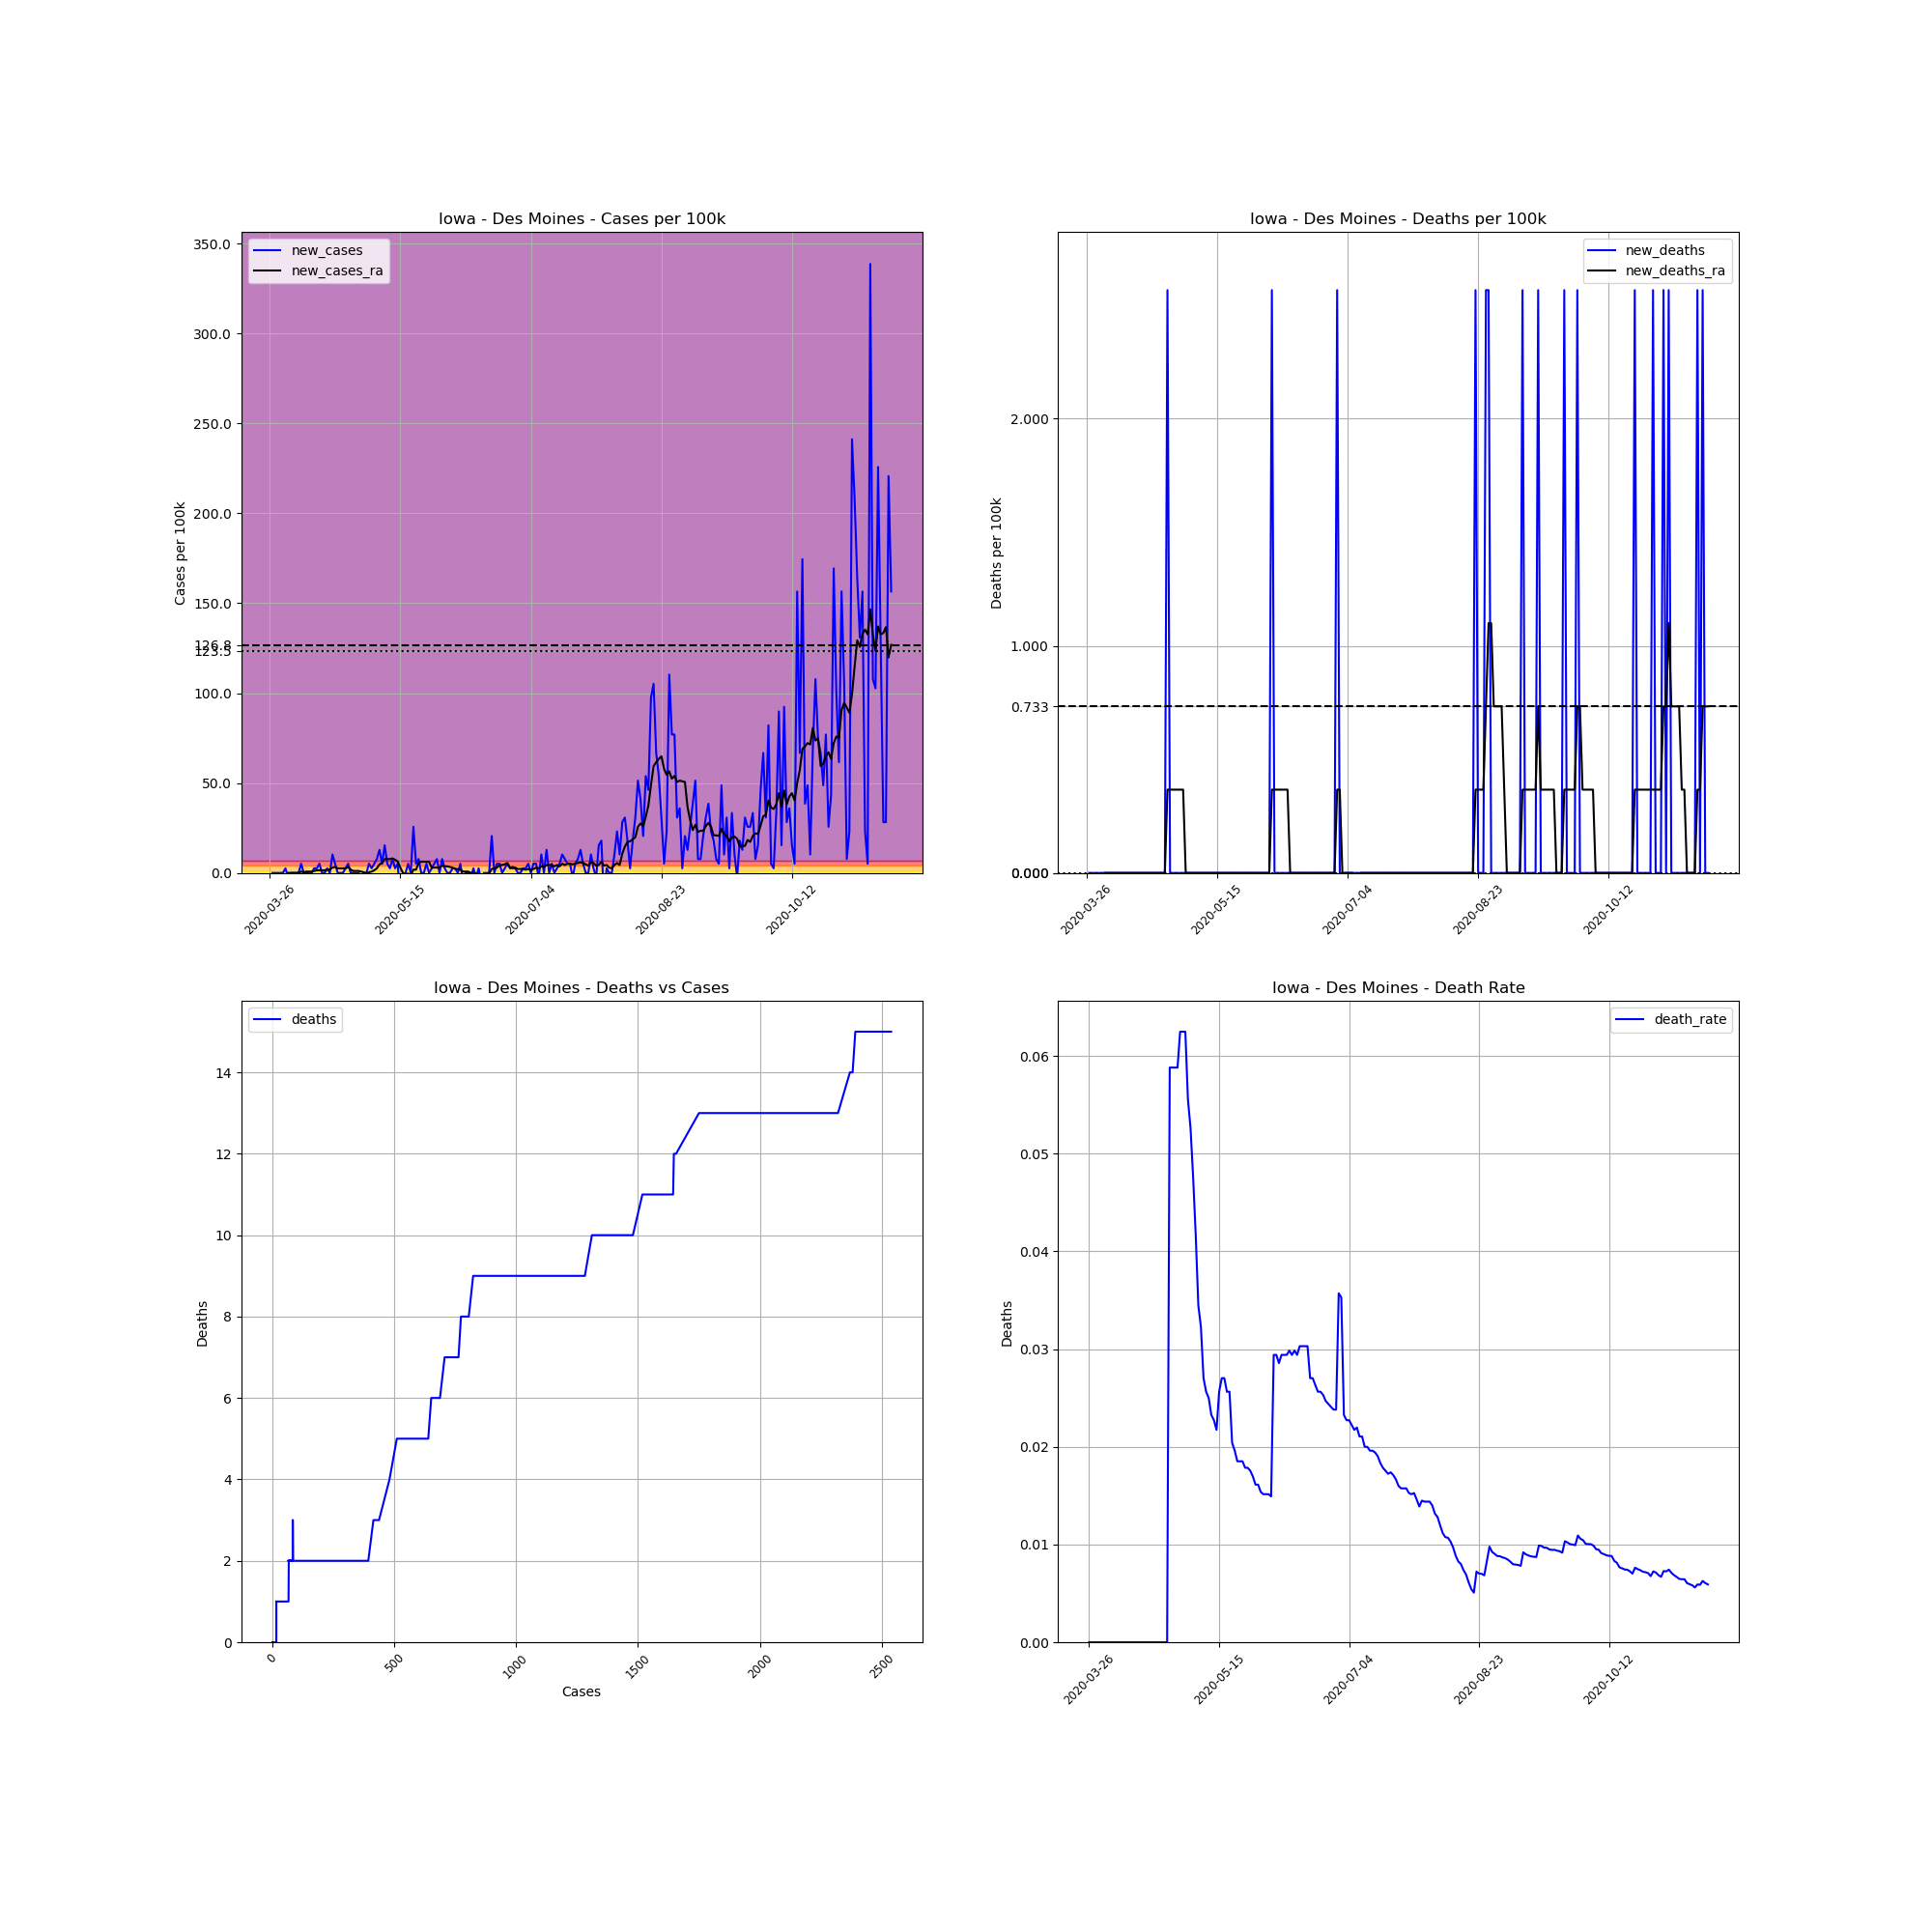

The table this chart was drawn from, first rows:
, date, county, state, fips, cases, deaths, COUNTY, STNAME, CTYNAME, POPESTIMATE2019, cases_per_100k, deaths_per_100k, death_rate, new_cases, new_deaths, new_cases_ra, new_deaths_ra
379491, 2020-03-26, Des Moines, Iowa, 19057, 1, 0, 57, Iowa, Des Moines, 38967, 2.566, 0.0, 0.0, , , , 
379492, 2020-03-27, Des Moines, Iowa, 19057, 1, 0, 57, Iowa, Des Moines, 38967, 2.566, 0.0, 0.0, 0.0, 0.0, , 
379493, 2020-03-28, Des Moines, Iowa, 19057, 1, 0, 57, Iowa, Des Moines, 38967, 2.566, 0.0, 0.0, 0.0, 0.0, , 
379494, 2020-03-29, Des Moines, Iowa, 19057, 1, 0, 57, Iowa, Des Moines, 38967, 2.566, 0.0, 0.0, 0.0, 0.0, , 
379495, 2020-03-30, Des Moines, Iowa, 19057, 1, 0, 57, Iowa, Des Moines, 38967, 2.566, 0.0, 0.0, 0.0, 0.0, , 
379496, 2020-03-31, Des Moines, Iowa, 19057, 1, 0, 57, Iowa, Des Moines, 38967, 2.566, 0.0, 0.0, 0.0, 0.0, , 
379497, 2020-04-01, Des Moines, Iowa, 19057, 2, 0, 57, Iowa, Des Moines, 38967, 5.133, 0.0, 0.0, 2.566, 0.0, , 
379498, 2020-04-02, Des Moines, Iowa, 19057, 1, 0, 57, Iowa, Des Moines, 38967, 2.566, 0.0, 0.0, -2.566, 0.0, 0.0, 0.0
379499, 2020-04-03, Des Moines, Iowa, 19057, 1, 0, 57, Iowa, Des Moines, 38967, 2.566, 0.0, 0.0, 0.0, 0.0, 0.0, 0.0
379500, 2020-04-04, Des Moines, Iowa, 19057, 1, 0, 57, Iowa, Des Moines, 38967, 2.566, 0.0, 0.0, 0.0, 0.0, 0.0, 0.0
379501, 2020-04-05, Des Moines, Iowa, 19057, 1, 0, 57, Iowa, Des Moines, 38967, 2.566, 0.0, 0.0, 0.0, 0.0, 0.0, 0.0
379502, 2020-04-06, Des Moines, Iowa, 19057, 1, 0, 57, Iowa, Des Moines, 38967, 2.566, 0.0, 0.0, 0.0, 0.0, 0.0, 0.0
379503, 2020-04-07, Des Moines, Iowa, 19057, 3, 0, 57, Iowa, Des Moines, 38967, 7.699, 0.0, 0.0, 5.133, 0.0, 0.7332, 0.0
379504, 2020-04-08, Des Moines, Iowa, 19057, 3, 0, 57, Iowa, Des Moines, 38967, 7.699, 0.0, 0.0, 0.0, 0.0, 0.3666, 0.0
379505, 2020-04-09, Des Moines, Iowa, 19057, 3, 0, 57, Iowa, Des Moines, 38967, 7.699, 0.0, 0.0, 0.0, 0.0, 0.7332, 0.0
379506, 2020-04-10, Des Moines, Iowa, 19057, 3, 0, 57, Iowa, Des Moines, 38967, 7.699, 0.0, 0.0, 0.0, 0.0, 0.7332, 0.0
379507, 2020-04-11, Des Moines, Iowa, 19057, 3, 0, 57, Iowa, Des Moines, 38967, 7.699, 0.0, 0.0, 0.0, 0.0, 0.7332, 0.0
379508, 2020-04-12, Des Moines, Iowa, 19057, 4, 0, 57, Iowa, Des Moines, 38967, 10.27, 0.0, 0.0, 2.566, 0.0, 1.1, 0.0
379509, 2020-04-13, Des Moines, Iowa, 19057, 5, 0, 57, Iowa, Des Moines, 38967, 12.83, 0.0, 0.0, 2.566, 0.0, 1.466, 0.0
379510, 2020-04-14, Des Moines, Iowa, 19057, 7, 0, 57, Iowa, Des Moines, 38967, 17.96, 0.0, 0.0, 5.133, 0.0, 1.466, 0.0
379511, 2020-04-15, Des Moines, Iowa, 19057, 7, 0, 57, Iowa, Des Moines, 38967, 17.96, 0.0, 0.0, 0.0, 0.0, 1.466, 0.0
379512, 2020-04-16, Des Moines, Iowa, 19057, 7, 0, 57, Iowa, Des Moines, 38967, 17.96, 0.0, 0.0, 0.0, 0.0, 1.466, 0.0
379513, 2020-04-17, Des Moines, Iowa, 19057, 8, 0, 57, Iowa, Des Moines, 38967, 20.53, 0.0, 0.0, 2.566, 0.0, 1.833, 0.0
379514, 2020-04-18, Des Moines, Iowa, 19057, 8, 0, 57, Iowa, Des Moines, 38967, 20.53, 0.0, 0.0, 0.0, 0.0, 1.833, 0.0
379515, 2020-04-19, Des Moines, Iowa, 19057, 12, 0, 57, Iowa, Des Moines, 38967, 30.8, 0.0, 0.0, 10.27, 0.0, 2.933, 0.0
379516, 2020-04-20, Des Moines, Iowa, 19057, 14, 0, 57, Iowa, Des Moines, 38967, 35.93, 0.0, 0.0, 5.133, 0.0, 3.299, 0.0
379517, 2020-04-21, Des Moines, Iowa, 19057, 14, 0, 57, Iowa, Des Moines, 38967, 35.93, 0.0, 0.0, 0.0, 0.0, 2.566, 0.0
379518, 2020-04-22, Des Moines, Iowa, 19057, 14, 0, 57, Iowa, Des Moines, 38967, 35.93, 0.0, 0.0, 0.0, 0.0, 2.566, 0.0
379519, 2020-04-23, Des Moines, Iowa, 19057, 14, 0, 57, Iowa, Des Moines, 38967, 35.93, 0.0, 0.0, 0.0, 0.0, 2.566, 0.0
379520, 2020-04-24, Des Moines, Iowa, 19057, 15, 0, 57, Iowa, Des Moines, 38967, 38.49, 0.0, 0.0, 2.566, 0.0, 2.566, 0.0
379521, 2020-04-25, Des Moines, Iowa, 19057, 17, 0, 57, Iowa, Des Moines, 38967, 43.63, 0.0, 0.0, 5.133, 0.0, 3.299, 0.0
379522, 2020-04-26, Des Moines, Iowa, 19057, 17, 1, 57, Iowa, Des Moines, 38967, 43.63, 2.566, 0.05882, 0.0, 2.566, 1.833, 0.3666
379523, 2020-04-27, Des Moines, Iowa, 19057, 17, 1, 57, Iowa, Des Moines, 38967, 43.63, 2.566, 0.05882, 0.0, 0.0, 1.1, 0.3666
379524, 2020-04-28, Des Moines, Iowa, 19057, 17, 1, 57, Iowa, Des Moines, 38967, 43.63, 2.566, 0.05882, 0.0, 0.0, 1.1, 0.3666
379525, 2020-04-29, Des Moines, Iowa, 19057, 17, 1, 57, Iowa, Des Moines, 38967, 43.63, 2.566, 0.05882, 0.0, 0.0, 1.1, 0.3666
379526, 2020-04-30, Des Moines, Iowa, 19057, 16, 1, 57, Iowa, Des Moines, 38967, 41.06, 2.566, 0.0625, -2.566, 0.0, 0.7332, 0.3666
379527, 2020-05-01, Des Moines, Iowa, 19057, 16, 1, 57, Iowa, Des Moines, 38967, 41.06, 2.566, 0.0625, 0.0, 0.0, 0.3666, 0.3666
379528, 2020-05-02, Des Moines, Iowa, 19057, 16, 1, 57, Iowa, Des Moines, 38967, 41.06, 2.566, 0.0625, 0.0, 0.0, -0.3666, 0.3666
379529, 2020-05-03, Des Moines, Iowa, 19057, 18, 1, 57, Iowa, Des Moines, 38967, 46.19, 2.566, 0.05556, 5.133, 0.0, 0.3666, 0.0
379530, 2020-05-04, Des Moines, Iowa, 19057, 19, 1, 57, Iowa, Des Moines, 38967, 48.76, 2.566, 0.05263, 2.566, 0.0, 0.7332, 0.0
379531, 2020-05-05, Des Moines, Iowa, 19057, 21, 1, 57, Iowa, Des Moines, 38967, 53.89, 2.566, 0.04762, 5.133, 0.0, 1.466, 0.0
379532, 2020-05-06, Des Moines, Iowa, 19057, 24, 1, 57, Iowa, Des Moines, 38967, 61.59, 2.566, 0.04167, 7.699, 0.0, 2.566, 0.0
379533, 2020-05-07, Des Moines, Iowa, 19057, 29, 1, 57, Iowa, Des Moines, 38967, 74.42, 2.566, 0.03448, 12.83, 0.0, 4.766, 0.0
379534, 2020-05-08, Des Moines, Iowa, 19057, 31, 1, 57, Iowa, Des Moines, 38967, 79.55, 2.566, 0.03226, 5.133, 0.0, 5.499, 0.0
379535, 2020-05-09, Des Moines, Iowa, 19057, 37, 1, 57, Iowa, Des Moines, 38967, 94.95, 2.566, 0.02703, 15.4, 0.0, 7.699, 0.0
379536, 2020-05-10, Des Moines, Iowa, 19057, 39, 1, 57, Iowa, Des Moines, 38967, 100.1, 2.566, 0.02564, 5.133, 0.0, 7.699, 0.0
379537, 2020-05-11, Des Moines, Iowa, 19057, 40, 1, 57, Iowa, Des Moines, 38967, 102.7, 2.566, 0.025, 2.566, 0.0, 7.699, 0.0
379538, 2020-05-12, Des Moines, Iowa, 19057, 43, 1, 57, Iowa, Des Moines, 38967, 110.3, 2.566, 0.02326, 7.699, 0.0, 8.065, 0.0
379539, 2020-05-13, Des Moines, Iowa, 19057, 44, 1, 57, Iowa, Des Moines, 38967, 112.9, 2.566, 0.02273, 2.566, 0.0, 7.332, 0.0
379540, 2020-05-14, Des Moines, Iowa, 19057, 46, 1, 57, Iowa, Des Moines, 38967, 118, 2.566, 0.02174, 5.133, 0.0, 6.232, 0.0
379541, 2020-05-15, Des Moines, Iowa, 19057, 39, 1, 57, Iowa, Des Moines, 38967, 100.1, 2.566, 0.02564, -17.96, 0.0, 2.933, 0.0
379542, 2020-05-16, Des Moines, Iowa, 19057, 37, 1, 57, Iowa, Des Moines, 38967, 94.95, 2.566, 0.02703, -5.133, 0.0, 0.0, 0.0
379543, 2020-05-17, Des Moines, Iowa, 19057, 37, 1, 57, Iowa, Des Moines, 38967, 94.95, 2.566, 0.02703, 0.0, 0.0, -0.7332, 0.0
379544, 2020-05-18, Des Moines, Iowa, 19057, 39, 1, 57, Iowa, Des Moines, 38967, 100.1, 2.566, 0.02564, 5.133, 0.0, -0.3666, 0.0
379545, 2020-05-19, Des Moines, Iowa, 19057, 39, 1, 57, Iowa, Des Moines, 38967, 100.1, 2.566, 0.02564, 0.0, 0.0, -1.466, 0.0
379546, 2020-05-20, Des Moines, Iowa, 19057, 49, 1, 57, Iowa, Des Moines, 38967, 125.7, 2.566, 0.02041, 25.66, 0.0, 1.833, 0.0
379547, 2020-05-21, Des Moines, Iowa, 19057, 51, 1, 57, Iowa, Des Moines, 38967, 130.9, 2.566, 0.01961, 5.133, 0.0, 1.833, 0.0
379548, 2020-05-22, Des Moines, Iowa, 19057, 54, 1, 57, Iowa, Des Moines, 38967, 138.6, 2.566, 0.01852, 7.699, 0.0, 5.499, 0.0
379549, 2020-05-23, Des Moines, Iowa, 19057, 54, 1, 57, Iowa, Des Moines, 38967, 138.6, 2.566, 0.01852, 0.0, 0.0, 6.232, 0.0
379550, 2020-05-24, Des Moines, Iowa, 19057, 54, 1, 57, Iowa, Des Moines, 38967, 138.6, 2.566, 0.01852, 0.0, 0.0, 6.232, 0.0
... 179 more rows
